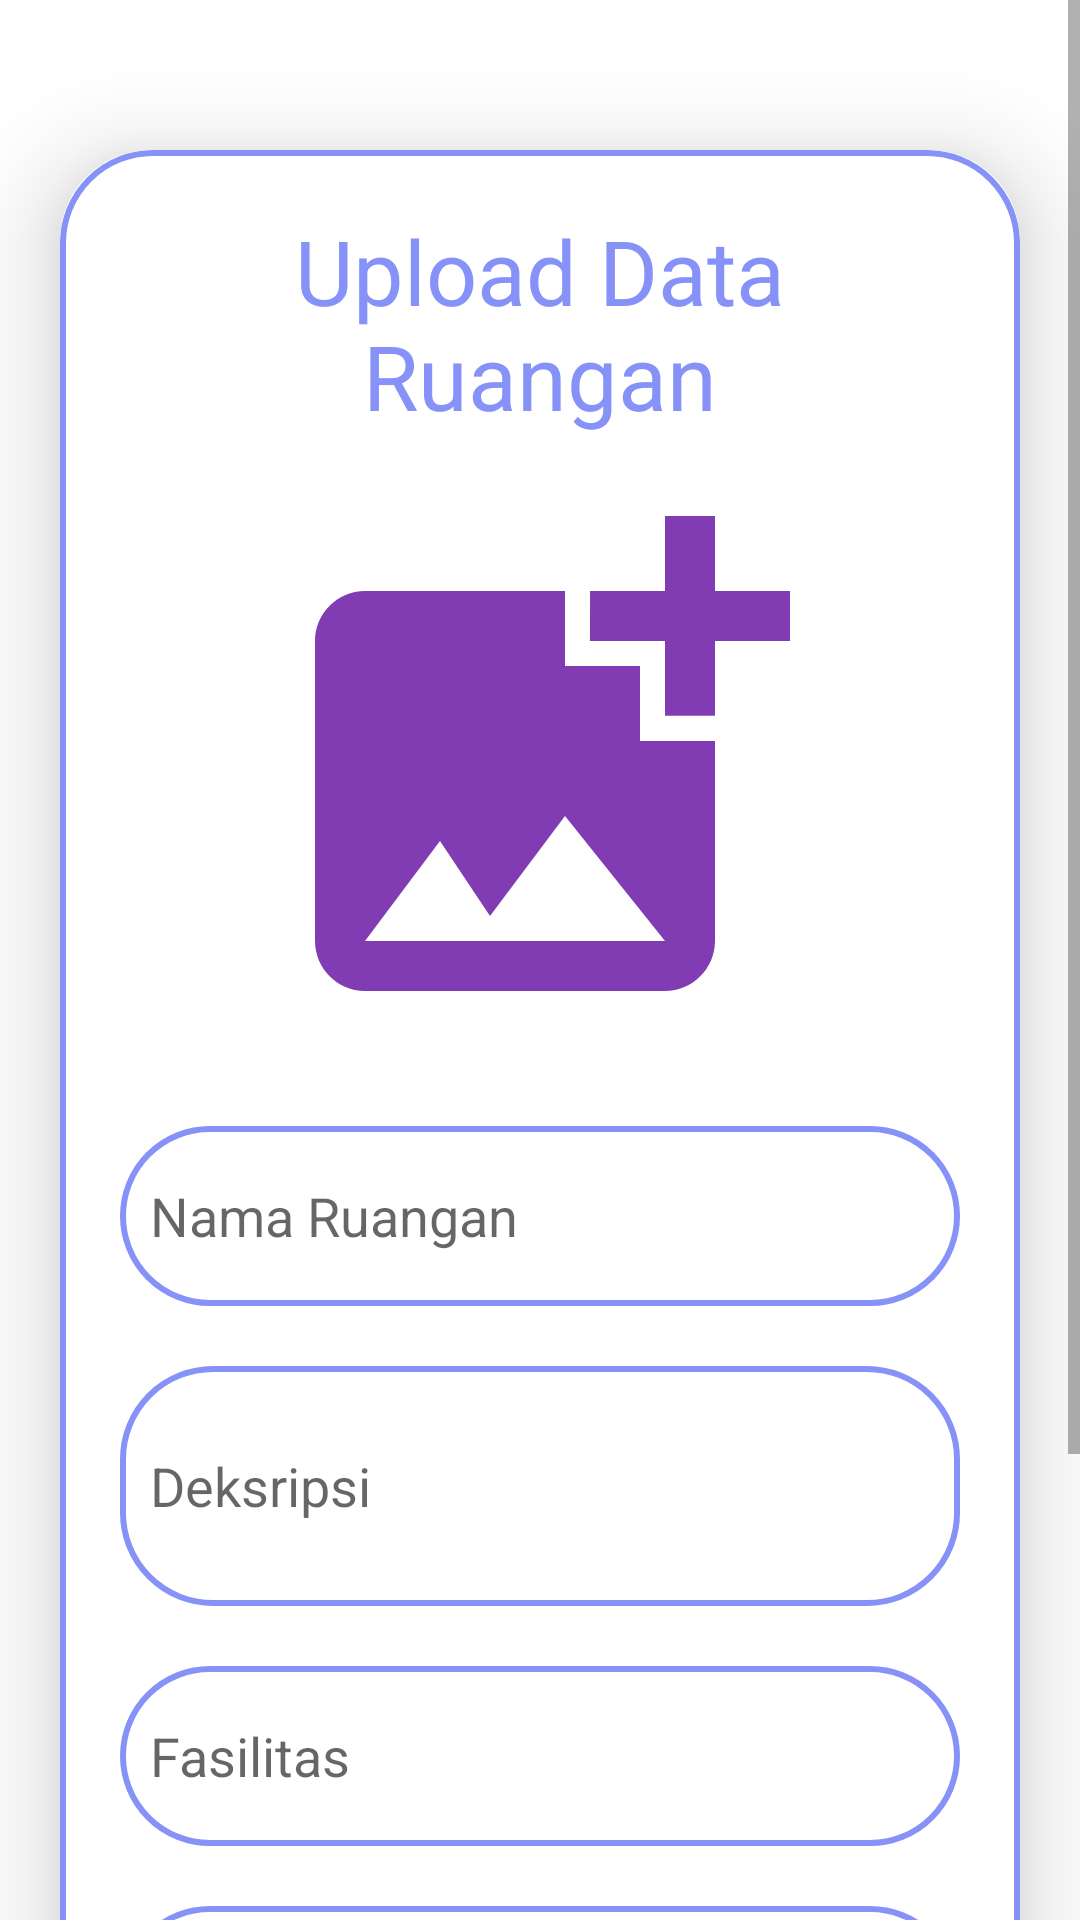

Layout XML and referenced resources for this Android screen:
<!-- AndroidManifest.xml: application theme Theme.MaterialComponents.Light.NoActionBar -->
<!-- res/layout/activity_admin_upload_ruangan.xml -->
<?xml version="1.0" encoding="utf-8"?>
<ScrollView xmlns:android="http://schemas.android.com/apk/res/android"
    xmlns:app="http://schemas.android.com/apk/res-auto"
    xmlns:tools="http://schemas.android.com/tools"
    android:layout_width="match_parent"
    android:layout_height="match_parent"
    android:orientation="vertical"
    tools:context=".AdminUploadRuangan">

    <androidx.cardview.widget.CardView
        android:layout_width="match_parent"
        android:layout_height="wrap_content"
        android:layout_marginTop="50dp"
        android:layout_marginStart="20dp"
        android:layout_marginEnd="20dp"
        app:cardCornerRadius="30dp"
        app:cardElevation="20dp">
        <LinearLayout
            android:layout_width="match_parent"
            android:layout_height="wrap_content"
            android:orientation="vertical"
            android:layout_gravity="center_horizontal"
            android:padding="20dp"
            android:background="@drawable/border">

            <TextView
                android:layout_width="match_parent"
                android:layout_height="wrap_content"
                android:text="Upload Data Ruangan"
                android:textSize="30sp"
                android:textAlignment="center"
                android:textColor="@color/lavender"/>

            <ImageView
                android:layout_width="match_parent"
                android:layout_height="200dp"
                android:src="@drawable/ic_baseline_add_photo_alternate_24"
                android:id="@+id/uploadimage"
                android:layout_marginTop="10dp"/>

            <EditText
                android:layout_width="match_parent"
                android:layout_height="60dp"
                android:id="@+id/uploadruangan"
                android:background="@drawable/border"
                android:layout_marginTop="20dp"
                android:padding="10dp"
                android:hint="Nama Ruangan"
                android:gravity="start|center_vertical"
                android:textColor="@color/lavender"/>

            <EditText
                android:layout_width="match_parent"
                android:layout_height="80dp"
                android:id="@+id/deksripsi"
                android:background="@drawable/border"
                android:layout_marginTop="20dp"
                android:padding="10dp"
                android:hint="Deksripsi"
                android:gravity="start|center_vertical"
                android:textColor="@color/lavender"/>

            <EditText
                android:layout_width="match_parent"
                android:layout_height="60dp"
                android:id="@+id/fasilitas"
                android:background="@drawable/border"
                android:layout_marginTop="20dp"
                android:padding="10dp"
                android:hint="Fasilitas"
                android:gravity="start|center_vertical"
                android:textColor="@color/lavender"/>

            <EditText
                android:layout_width="match_parent"
                android:layout_height="60dp"
                android:id="@+id/kapasruangan"
                android:background="@drawable/border"
                android:layout_marginTop="20dp"
                android:padding="10dp"
                android:hint="Kapasitas"
                android:gravity="start|center_vertical"
                android:textColor="@color/lavender"/>

            <Button
                android:layout_width="match_parent"
                android:layout_height="60dp"
                android:id="@+id/btn_simpan"
                android:textSize="18sp"
                android:text="Simpan"
                android:backgroundTint="@color/lavender"
                android:layout_marginTop="20dp"
                android:layout_marginBottom="50dp"
                app:cornerRadius="20dp"/>

        </LinearLayout>

    </androidx.cardview.widget.CardView>
</ScrollView>
<!-- resources referenced by this layout -->
<resources>
  <color name="lavender">#8692f7</color>
  <!-- drawable border (drawable) -->
  <?xml version="1.0" encoding="utf-8"?>
  <shape xmlns:android="http://schemas.android.com/apk/res/android"
      android:shape="rectangle">
          <stroke
              android:width="2dp"
              android:color="@color/lavender"/>
      <corners android:radius="30dp"/>
  </shape>
  <!-- drawable ic_baseline_add_photo_alternate_24 (drawable) -->
  <vector android:height="50dp" android:tint="#813CB3"
      android:viewportHeight="24" android:viewportWidth="24"
      android:width="50dp" xmlns:android="http://schemas.android.com/apk/res/android">
      <path android:fillColor="@android:color/white" android:pathData="M19,7v2.99s-1.99,0.01 -2,0L17,7h-3s0.01,-1.99 0,-2h3L17,2h2v3h3v2h-3zM16,11L16,8h-3L13,5L5,5c-1.1,0 -2,0.9 -2,2v12c0,1.1 0.9,2 2,2h12c1.1,0 2,-0.9 2,-2v-8h-3zM5,19l3,-4 2,3 3,-4 4,5L5,19z"/>
  </vector>
</resources>
